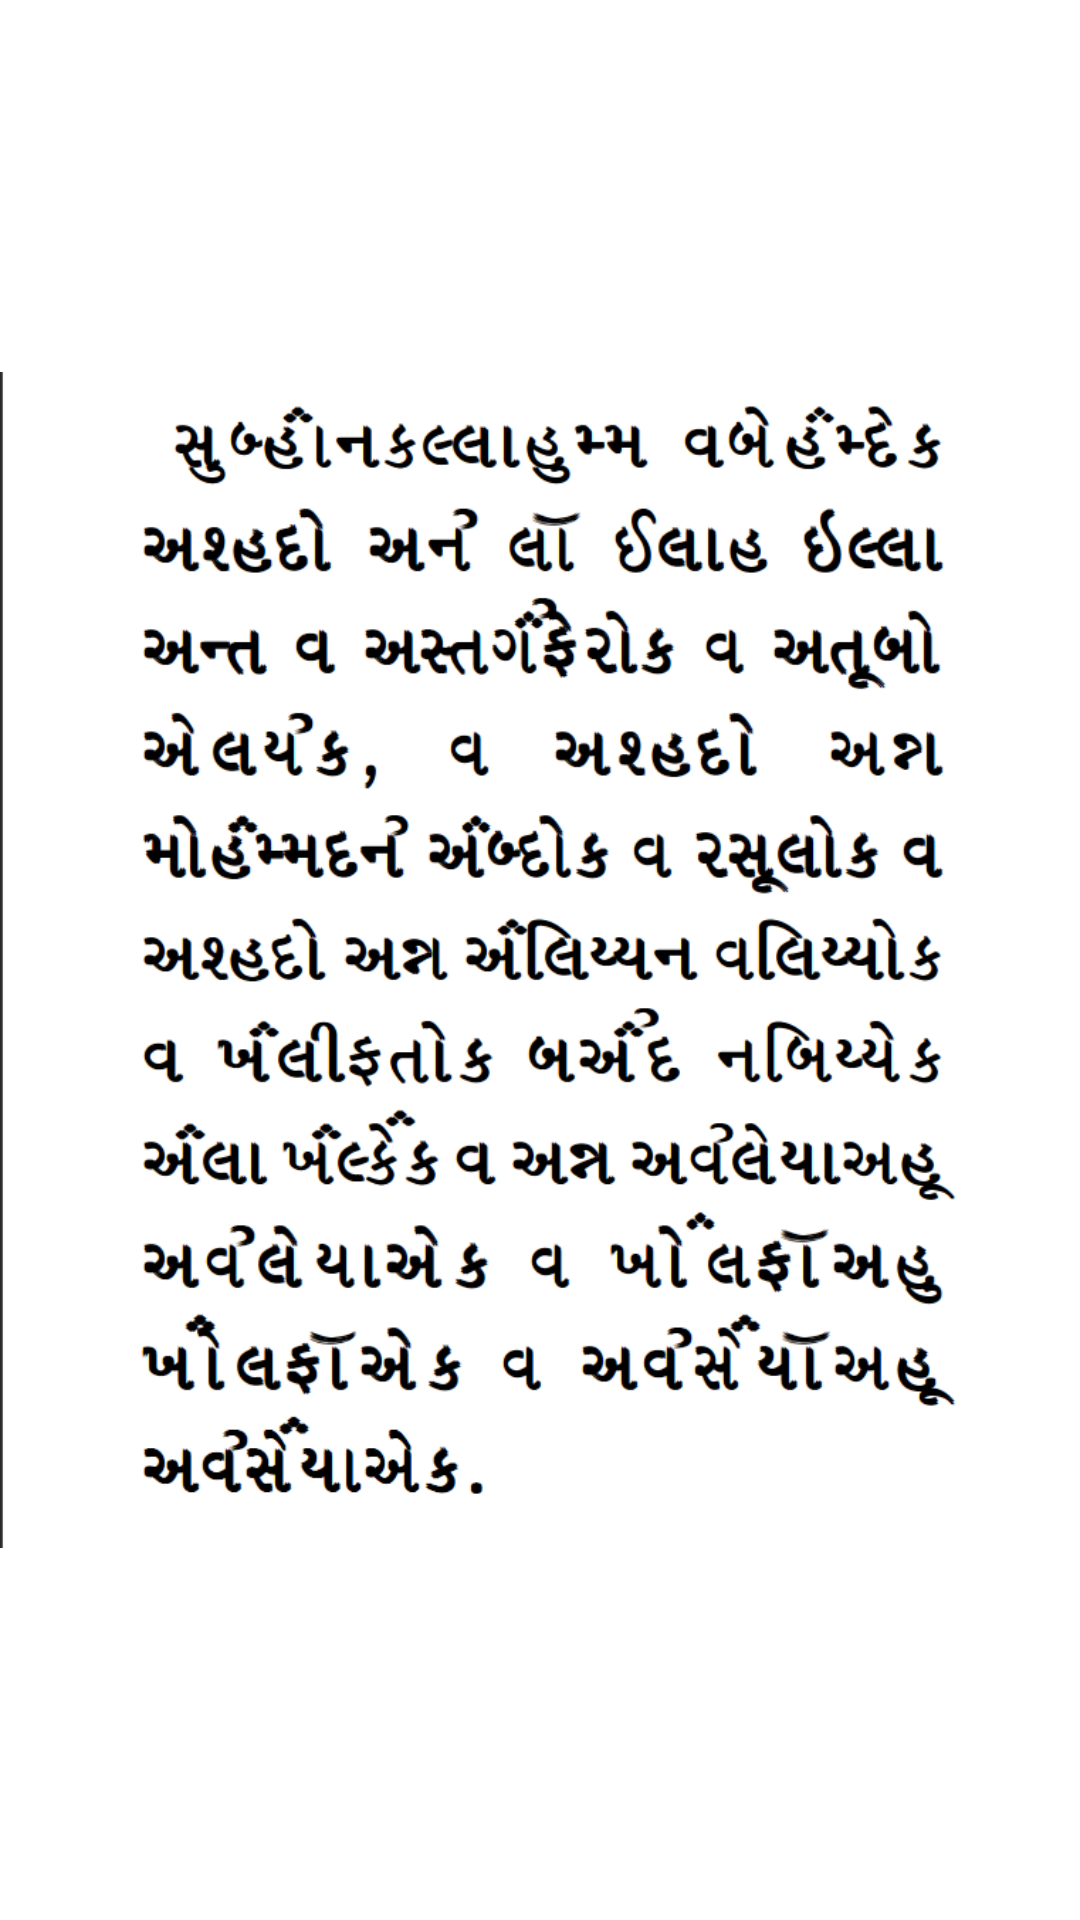

Android layout source for this screen:
<!-- AndroidManifest.xml: application theme Theme.DailyDuas -->
<!-- res/layout/imagesduarecyclerview.xml -->
<?xml version="1.0" encoding="utf-8"?>
<androidx.constraintlayout.widget.ConstraintLayout xmlns:android="http://schemas.android.com/apk/res/android"
    xmlns:app="http://schemas.android.com/apk/res-auto"
    xmlns:tools="http://schemas.android.com/tools"
    android:layout_width="match_parent"
    android:layout_height="wrap_content">

    <ImageView
        android:id="@+id/ivRecylerImage"
        android:layout_width="0dp"
        android:layout_height="wrap_content"
        android:scaleType="fitCenter"
        app:layout_constraintEnd_toEndOf="parent"
        app:layout_constraintStart_toStartOf="parent"
        app:layout_constraintTop_toTopOf="parent"
        app:srcCompat="@drawable/afterwuzu1" />

    <LinearLayout
        android:layout_width="0dp"
        android:layout_height="1dp"
        android:layout_marginTop="1dp"
        android:background="#283593"
        android:orientation="vertical"
        app:layout_constraintEnd_toEndOf="parent"
        app:layout_constraintStart_toStartOf="parent"
        app:layout_constraintTop_toBottomOf="@+id/ivRecylerImage"></LinearLayout>
</androidx.constraintlayout.widget.ConstraintLayout>
<!-- resources referenced by this layout -->
<resources>
  <!-- drawable afterwuzu1: png bitmap (drawable, 141633 bytes) -->
  <style name="Theme.DailyDuas" parent="Theme.MaterialComponents.DayNight.DarkActionBar">
          
          <item name="colorPrimary">@color/purple_500</item>
          <item name="colorPrimaryVariant">@color/purple_700</item>
          <item name="colorOnPrimary">@color/white</item>
          
          <item name="colorSecondary">@color/teal_200</item>
          <item name="colorSecondaryVariant">@color/teal_700</item>
          <item name="colorOnSecondary">@color/black</item>
          
          <item name="android:statusBarColor">?attr/colorPrimaryVariant</item>
          
      </style>
  <!-- not gathered from this repository: default colours our renderer supplied (Android Studio template values) -->
  <color name="purple_500">#FF6200EE</color>
  <color name="purple_700">#FF3700B3</color>
  <color name="teal_200">#FF03DAC5</color>
  <color name="teal_700">#FF018786</color>
  <color name="black">#FF000000</color>
  <color name="white">#FFFFFFFF</color>
</resources>
